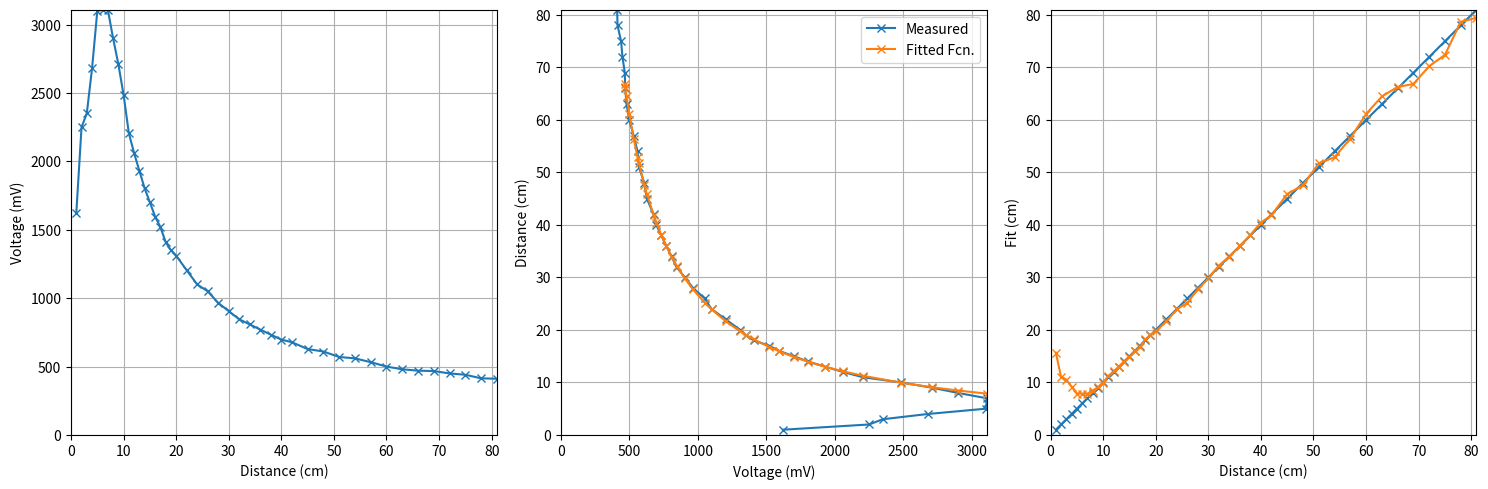

This chart was generated by the following Python code:
# conda create --name pes-env python=3.11.4 numpy scipy matplotlib pyserial control ipykernel

import numpy as np
import matplotlib.pyplot as plt
from scipy.optimize import curve_fit

# Distance Data
dist_cm = np.array([1, 2, 3, 4, 5, 6, 7, 8, 9, 10, 11, 12, 13, 14, 15, 16, 17, 18, 19, 20, 22, 24, 26, 28, 30, 32, 34, 36, 38, 40, 42, 45, 48, 51, 54, 57, 60, 63, 66, 69, 72, 75, 78, 81])

dist_mV = np.array([1620, 2250, 2350, 2680, 3100, 3107, 3108, 2900, 2710, 2485, 2205, 2060, 1930, 1803, 1700, 1595, 1520, 1410, 1350, 1310, 1204, 1100, 1050, 965, 905, 845, 808, 770, 733, 697, 678, 628, 610, 570, 560, 532, 500, 480, 470, 467, 450, 440, 414, 411])

# Define a fit region: in the example we only want [7, 70]
ind_fit = (dist_cm >= 7.0) & (dist_cm <= 70.0)


# Model function: a / (x + b)
def model(x, a, b):
    return a / (x + b)


# Curve fitting
popt, pcov = curve_fit(model, dist_mV[ind_fit], dist_cm[ind_fit])
a_opt, b_opt = popt
print("   Fitted parameters:")
print(f"   a = {a_opt:.4f},  b = {b_opt:.4f}")

# Evaluate the model for plotting ---
fitted_cm = model(dist_mV, a_opt, b_opt)

# Plot (3 subplots)
fig, axs = plt.subplots(1, 3, figsize=(15, 5))

# 1) dist_cm vs. dist_mV
axs[0].plot(dist_cm, dist_mV, "x-")
axs[0].grid(True)
axs[0].set_xlabel("Distance (cm)")
axs[0].set_ylabel("Voltage (mV)")
axs[0].set_xlim([0, dist_cm.max()])
axs[0].set_ylim([0, dist_mV.max()])

# 2) dist_mV vs. dist_cm with fitted model (over the fit region)
axs[1].plot(dist_mV, dist_cm, "x-", label="Measured")
axs[1].plot(dist_mV[ind_fit], fitted_cm[ind_fit], "x-", label="Fitted Fcn.")
axs[1].grid(True)
axs[1].set_ylabel("Distance (cm)")
axs[1].set_xlabel("Voltage (mV)")
axs[1].set_xlim([0, dist_mV.max()])
axs[1].set_ylim([0, dist_cm.max()])
axs[1].legend()

# 3) dist_cm vs. fitted_cm
axs[2].plot(dist_cm, dist_cm, "x-")
axs[2].plot(dist_cm, fitted_cm, "x-")
axs[2].grid(True)
axs[2].set_xlabel("Distance (cm)")
axs[2].set_ylabel("Fit (cm)")
axs[2].set_xlim([0, dist_cm.max()])
axs[2].set_ylim([0, dist_cm.max()])

plt.tight_layout()
plt.show()
